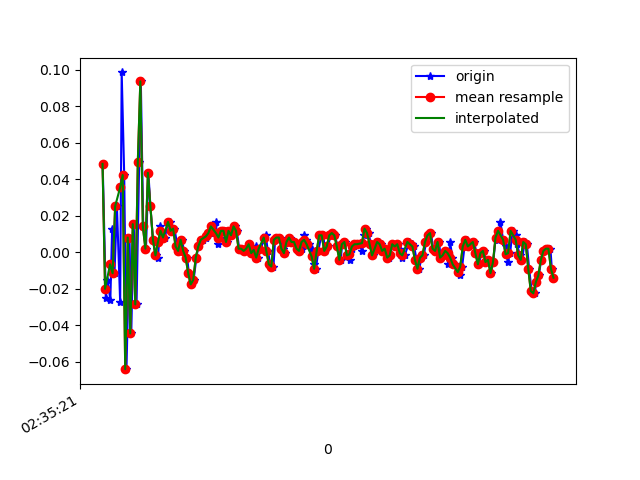

Values plotted in this chart, from the file beside it:
1617762921681, 458558377940717, 0.04833909, -0.20334026, 0.02575333
1617762921706, 458558396979853, -0.02496, -0.004198, -0.02189
1617762921719, 458558415994189, -0.01519, -0.04574, 0.02698
1617762921742, 458558435033325, -0.02619, -0.01764, -0.02189
1617762921756, 458558454047661, 0.01291, 0.118, 0.02209
1617762921775, 458558473249387, -0.01153, -0.163, -0.01212
1617762921794, 458558492291579, 0.02513, 0.1717, 0.004984
1617762921820, 458558511308987, -0.02741, -0.05185, 0.01354
1617762921832, 458558530351163, 0.09843, 0.1473, -0.01212
1617762921852, 458558549368571, 0.04223, -0.1361, 0.04408
1617762921870, 458558568410747, -0.06406, -0.01397, -0.01701
1617762921894, 458558587422267, 0.008022, 0.2573, 0.003762
1617762921908, 458558606464091, -0.04451, -0.2791, 0.001319
1617762921927, 458558625505883, 0.01535, 0.2524, -0.02434
1617762921950, 458558644522875, -0.02863, -0.04329, 0.009871
1617762921971, 458558663564699, 0.04956, -0.08483, -0.01579
1617762921984, 458558682570363, 0.09354, 0.07155, 0.00254
1617762922003, 458558701611579, 0.01413, -0.2669, 0.01598
1617762922025, 458558720628027, 0.001913, 0.05933, -0.03045
1617762922044, 458558739669243, 0.04345, 0.2243, -0.01579
1617762922060, 458558758685627, 0.02513, 0.1155, -0.02067
1617762922080, 458558777726139, 0.0068, 0.03734, -0.001125
1617762922101, 458558796767355, -0.001752, 0.006797, 0.004984
1617762922120, 458558815783739, -0.002974, -0.001755, 0.00254
1617762922137, 458558834824955, 0.01413, 6.886502E-4, 9.7E-5
1617762922156, 458558853866107, 0.01169, 6.886502E-4, 9.7E-5
1617762922175, 458558872882491, 0.008022, 6.886502E-4, 0.004984
1617762922200, 458558891929211, 0.01657, -5.330797E-4, 0.003762
1617762922213, 458558910970619, 0.01657, -5.330797E-4, -0.001125
1617762922232, 458558929987195, 0.01169, -0.00542, -0.00479
1617762922251, 458558949028539, 0.01291, -0.001755, -0.006012
1617762922275, 458558968069947, 0.003135, -5.330797E-4, -0.007233
1617762922289, 458558987104251, 6.916197E-4, 6.886502E-4, -0.008455
1617762922308, 458559006120699, 0.0068, 0.004354, -0.006012
1617762922328, 458559025161851, 6.916197E-4, 0.00191, -0.002346
1617762922352, 458559044203003, -0.002974, 0.004354, -0.006012
1617762922365, 458559063244155, -0.01153, 0.01046, -0.007233
1617762922384, 458559082251451, -0.01763, 0.009241, -0.003568
1617762922403, 458559101292347, -0.01519, 0.004354, 0.00254
1617762922425, 458559120333243, -0.002974, -5.330797E-4, 0.009871
1617762922441, 458559139349371, 0.003135, -0.004198, 0.008649
1617762922460, 458559158390267, 0.0068, -5.330797E-4, 0.001319
1617762922479, 458559177416955, 0.0068, 0.003132, 0.001319
1617762922502, 458559196432763, 0.008022, 6.886502E-4, 0.003762
1617762922517, 458559215473275, 0.009244, -5.330797E-4, 0.009871
1617762922536, 458559234513787, 0.01047, -5.330797E-4, 0.01231
1617762922555, 458559253529467, 0.01413, -0.004198, 0.009871
1617762922580, 458559272569979, 0.01657, -0.007863, 0.006206
1617762922593, 458559291592187, 0.004357, -0.009085, 0.003762
1617762922612, 458559310632315, 0.008022, -0.006642, 0.00254
1617762922633, 458559329647483, 0.01169, -0.006642, -0.003568
1617762922655, 458559348687611, 0.01169, -0.007863, -0.008455
1617762922669, 458559367727739, 0.005579, -0.006642, -0.009677
1617762922689, 458559386733051, 0.01169, -0.002977, -0.003568
1617762922711, 458559405772923, 0.009244, -0.004198, -0.006012
1617762922730, 458559424812795, 0.01413, -0.001755, -0.007233
1617762922746, 458559443852667, 0.01169, -0.001755, -0.002346
1617762922765, 458559462867835, 0.001913, -0.001755, 9.7E-5
1617762922784, 458559481901819, 0.001913, 0.003132, 9.7E-5
1617762922805, 458559500941563, 6.916197E-4, 0.005576, 9.7E-5
1617762922821, 458559519956475, 0.001913, 0.005576, -0.002346
... 128 more rows
